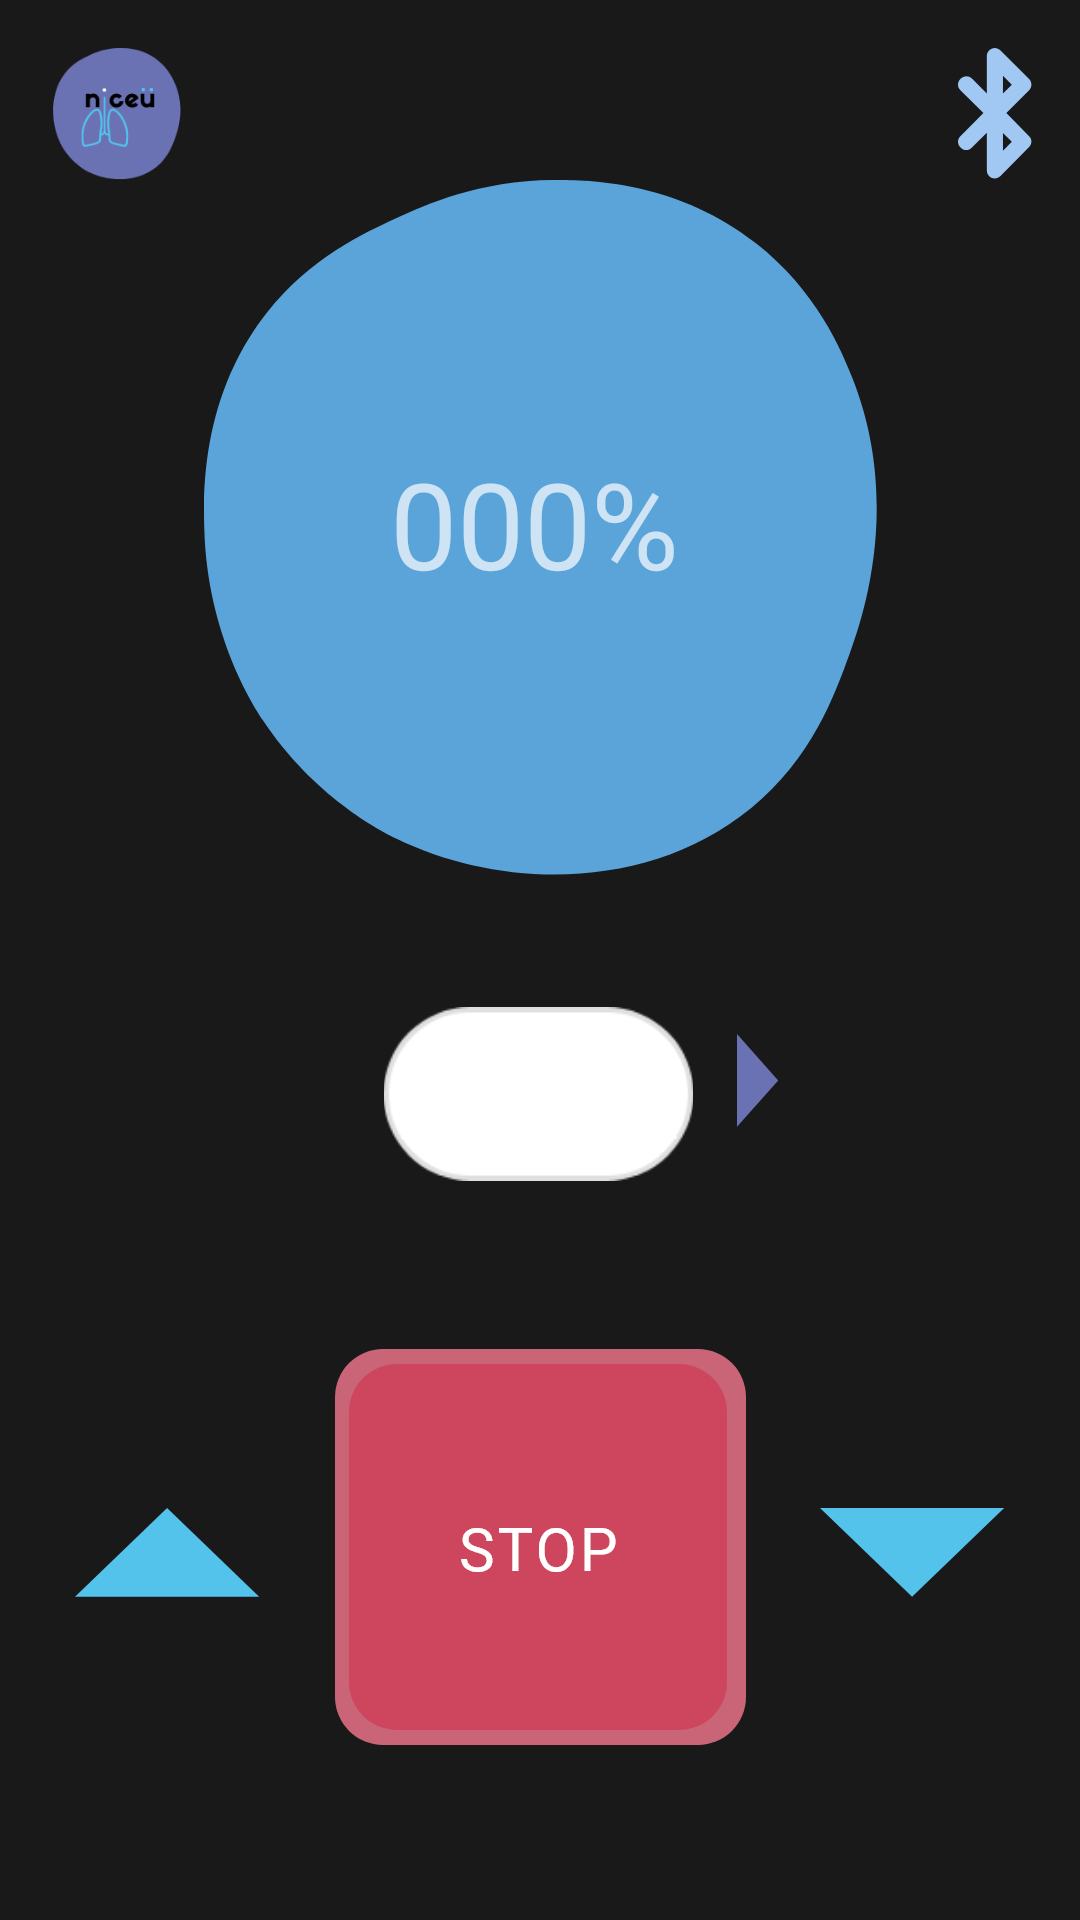

Here is an Android app screen rendered from its layout file. Give the layout XML and the strings, colors and styles it references.
<!-- AndroidManifest.xml: application theme Theme.AppCompat.NoActionBar -->
<!-- res/layout/activity_pump.xml -->
<?xml version="1.0" encoding="utf-8"?>
<androidx.constraintlayout.widget.ConstraintLayout xmlns:android="http://schemas.android.com/apk/res/android"
    xmlns:app="http://schemas.android.com/apk/res-auto"
    xmlns:tools="http://schemas.android.com/tools"
    android:layout_width="match_parent"
    android:layout_height="match_parent"
    android:background="@drawable/background_black"
    tools:context=".pump">

    <ImageView
        android:id="@+id/itop_circle"
        android:layout_width="wrap_content"
        android:layout_height="wrap_content"
        app:layout_constraintEnd_toEndOf="parent"
        app:layout_constraintHorizontal_bias="0.5"
        app:layout_constraintStart_toStartOf="parent"
        app:layout_constraintTop_toBottomOf="@+id/button_home"
        app:srcCompat="@drawable/blue_perc" />

    <ImageView
        android:id="@+id/imageView5"
        android:layout_width="145dp"
        android:layout_height="58dp"
        android:layout_marginTop="44dp"
        app:layout_constraintEnd_toEndOf="parent"
        app:layout_constraintHorizontal_bias="0.498"
        app:layout_constraintStart_toStartOf="parent"
        app:layout_constraintTop_toBottomOf="@+id/itop_circle"
        app:srcCompat="@drawable/manual1" />

    <ImageView
        android:id="@+id/imageView6"
        android:layout_width="wrap_content"
        android:layout_height="wrap_content"
        android:layout_marginTop="56dp"
        app:layout_constraintEnd_toStartOf="@+id/button_down"
        app:layout_constraintHorizontal_bias="0.5"
        app:layout_constraintStart_toEndOf="@+id/button_up"
        app:layout_constraintTop_toBottomOf="@+id/imageView5"
        app:srcCompat="@drawable/red1" />

    <ImageView
        android:id="@+id/imageView7"
        android:layout_width="wrap_content"
        android:layout_height="wrap_content"
        app:layout_constraintBottom_toBottomOf="@+id/imageView6"
        app:layout_constraintEnd_toEndOf="@+id/imageView6"
        app:layout_constraintHorizontal_bias="0.454"
        app:layout_constraintStart_toStartOf="@+id/imageView6"
        app:layout_constraintTop_toTopOf="@+id/imageView6"
        app:srcCompat="@drawable/red2" />

    <ImageView
        android:id="@+id/imageStop"
        android:layout_width="wrap_content"
        android:layout_height="wrap_content"
        app:layout_constraintBottom_toBottomOf="@+id/imageView7"
        app:layout_constraintEnd_toEndOf="@+id/imageView7"
        app:layout_constraintStart_toStartOf="@+id/imageView7"
        app:layout_constraintTop_toTopOf="@+id/imageView7"
        app:srcCompat="@drawable/stop" />

    <Button
        android:id="@+id/button_stop"
        android:layout_width="135dp"
        android:layout_height="132dp"
        android:alpha="0"
        android:color="#66FF0000"
        app:layout_constraintBottom_toBottomOf="@+id/imageView6"
        app:layout_constraintEnd_toEndOf="@+id/imageView6"
        app:layout_constraintHorizontal_bias="0.0"
        app:layout_constraintStart_toStartOf="@+id/imageView6"
        app:layout_constraintTop_toTopOf="@+id/imageView6"
        app:layout_constraintVertical_bias="0.0" />

    <ImageView
        android:id="@+id/bottom_colorBlob"
        android:layout_width="443dp"
        android:layout_height="463dp"
        android:layout_marginTop="72dp"
        app:layout_constraintEnd_toEndOf="parent"
        app:layout_constraintStart_toStartOf="parent"
        app:layout_constraintTop_toBottomOf="@+id/imageView6"
        app:srcCompat="@drawable/purple_bot" />

    <ImageButton
        android:id="@+id/button_down"
        android:layout_width="wrap_content"
        android:layout_height="wrap_content"
        android:background="#00FFFFFF"
        app:layout_constraintEnd_toEndOf="parent"
        app:layout_constraintStart_toEndOf="@+id/imageView6"
        app:layout_constraintTop_toTopOf="@+id/imageStop"
        app:srcCompat="@drawable/down1"
        tools:layout_editor_absoluteY="481dp" />

    <ImageButton
        android:id="@+id/button_up"
        android:layout_width="wrap_content"
        android:layout_height="wrap_content"
        android:background="#00FFFFFF"
        app:layout_constraintEnd_toStartOf="@+id/imageView6"
        app:layout_constraintStart_toStartOf="parent"
        app:layout_constraintTop_toTopOf="@+id/imageStop"
        app:srcCompat="@drawable/up1"
        tools:layout_editor_absoluteY="481dp" />

    <TextView
        android:id="@+id/textView"
        android:layout_width="103dp"
        android:layout_height="60dp"
        android:text="000%"
        android:textSize="40dp"
        android:typeface="sans"
        app:layout_constraintBottom_toBottomOf="@+id/itop_circle"
        app:layout_constraintEnd_toEndOf="@+id/itop_circle"
        app:layout_constraintHorizontal_bias="0.512"
        app:layout_constraintStart_toStartOf="@+id/itop_circle"
        app:layout_constraintTop_toTopOf="@+id/itop_circle"
        app:layout_constraintVertical_bias="0.511" />

    <ImageButton
        android:id="@+id/button_bt_connect"
        android:layout_width="wrap_content"
        android:layout_height="wrap_content"
        android:layout_marginTop="16dp"
        android:layout_marginEnd="16dp"
        android:background="#00FFFFFF"
        app:layout_constraintEnd_toEndOf="parent"
        app:layout_constraintTop_toTopOf="parent"
        app:srcCompat="@drawable/bluetooth_svgrepo_com" />

    <ImageButton
        android:id="@+id/button_home"
        android:layout_width="46dp"
        android:layout_height="44dp"
        android:layout_marginStart="16dp"
        android:layout_marginTop="16dp"
        android:background="#00FFFFFF"
        android:scaleType="fitCenter"
        app:layout_constraintStart_toStartOf="parent"
        app:layout_constraintTop_toTopOf="parent"
        app:srcCompat="@drawable/home" />

    <EditText
        android:id="@+id/editTextNumber"
        android:layout_width="100dp"
        android:layout_height="46dp"
        android:ems="10"
        android:hint="20%"
        android:inputType="numberSigned"
        android:textSize="20sp"
        app:layout_constraintBottom_toBottomOf="@+id/imageView5"
        app:layout_constraintEnd_toEndOf="@+id/imageView5"
        app:layout_constraintStart_toStartOf="@+id/imageView5"
        app:layout_constraintTop_toTopOf="@+id/imageView5" />

    <ImageButton
        android:id="@+id/button_send"
        android:layout_width="wrap_content"
        android:layout_height="wrap_content"
        android:layout_marginStart="16dp"
        android:layout_marginBottom="12dp"
        android:background="#00FFFFFF"
        app:layout_constraintBottom_toBottomOf="@+id/editTextNumber"
        app:layout_constraintStart_toEndOf="@+id/editTextNumber"
        app:srcCompat="@drawable/send" />

</androidx.constraintlayout.widget.ConstraintLayout>
<!-- resources referenced by this layout -->
<resources>
  <!-- drawable background_black: png bitmap (drawable-hdpi, 15363 bytes) -->
  <!-- drawable blue_perc: png bitmap (drawable-hdpi, 11717 bytes) -->
  <!-- drawable bluetooth_svgrepo_com: png bitmap (drawable-hdpi, 941 bytes) -->
  <!-- drawable down1: png bitmap (drawable-hdpi, 1133 bytes) -->
  <!-- drawable home: png bitmap (drawable-hdpi, 3472 bytes) -->
  <!-- drawable manual1: png bitmap (drawable-hdpi, 1503 bytes) -->
  <!-- drawable purple_bot: png bitmap (drawable-hdpi, 27470 bytes) -->
  <!-- drawable red1: png bitmap (drawable-hdpi, 2498 bytes) -->
  <!-- drawable red2: png bitmap (drawable-hdpi, 2585 bytes) -->
  <!-- drawable send: png bitmap (drawable-hdpi, 555 bytes) -->
  <!-- drawable stop: png bitmap (drawable-hdpi, 1120 bytes) -->
  <!-- drawable up1: png bitmap (drawable-hdpi, 1077 bytes) -->
</resources>
